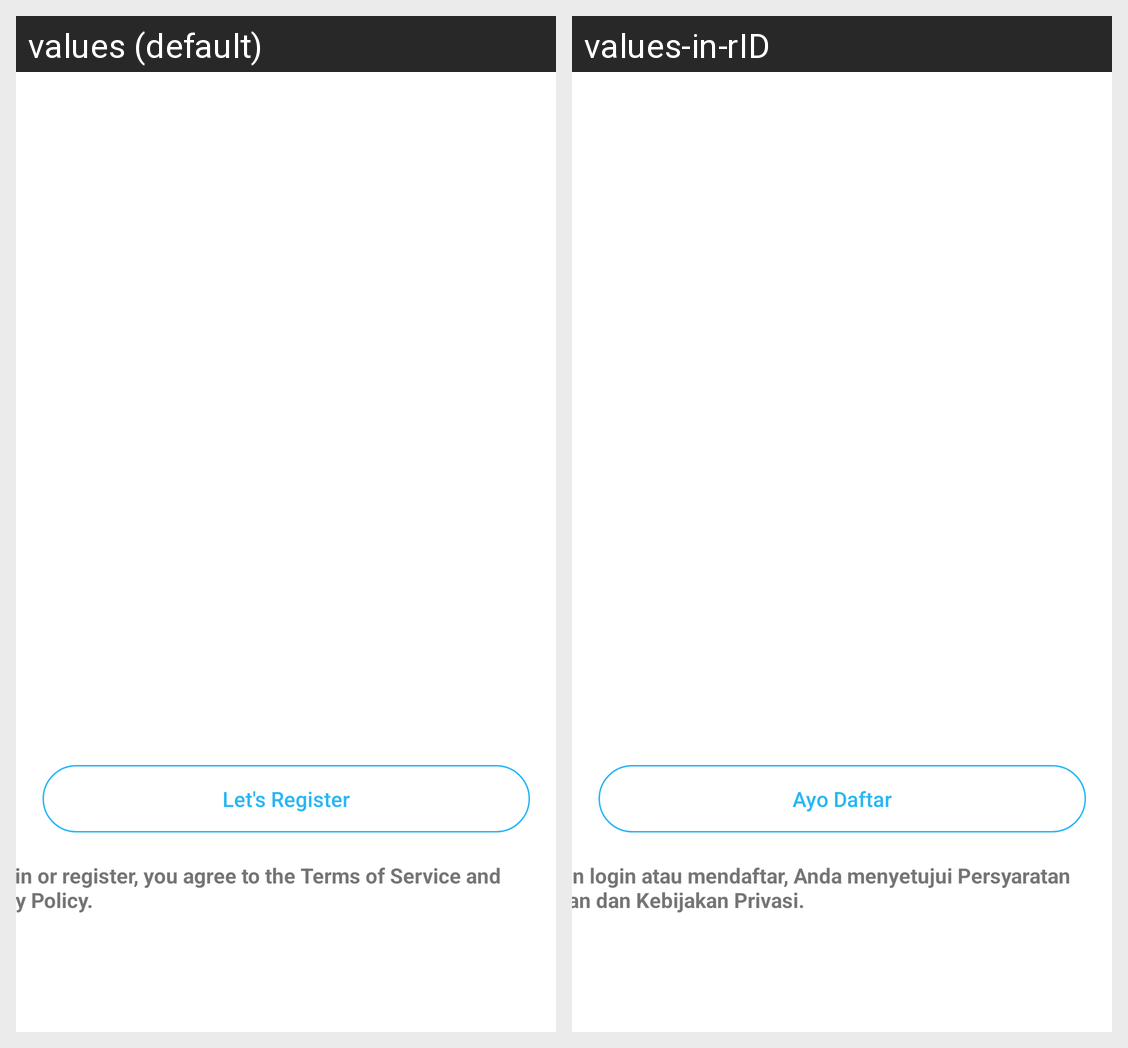

Here is an Android app screen in its default locale and in the app's own translations. Write out the translated-string differences for the strings that appear on this screen.
Android screen res/layout/activity_landing_page.xml rendered under 2 locales, left to right: values (default), values-in-rID. Device: Nexus 5 (rendered at 1080×1920; each locale shown at half size, 540×960, under a caption strip naming it); theme Theme.CapstoneProject.
Strings drawn on this screen, with the default value and each locale's value (text and hints the layout hard-codes, and strings that could not be matched under every locale, appear in the picture but are not listed):

register_account
  values: Let's Register
  values-in-rID: Ayo Daftar

terms_of_service
  values: By login or register, you agree to the Terms of Service and Privacy Policy.
  values-in-rID: Dengan login atau mendaftar, Anda menyetujui Persyaratan Layanan dan Kebijakan Privasi.
